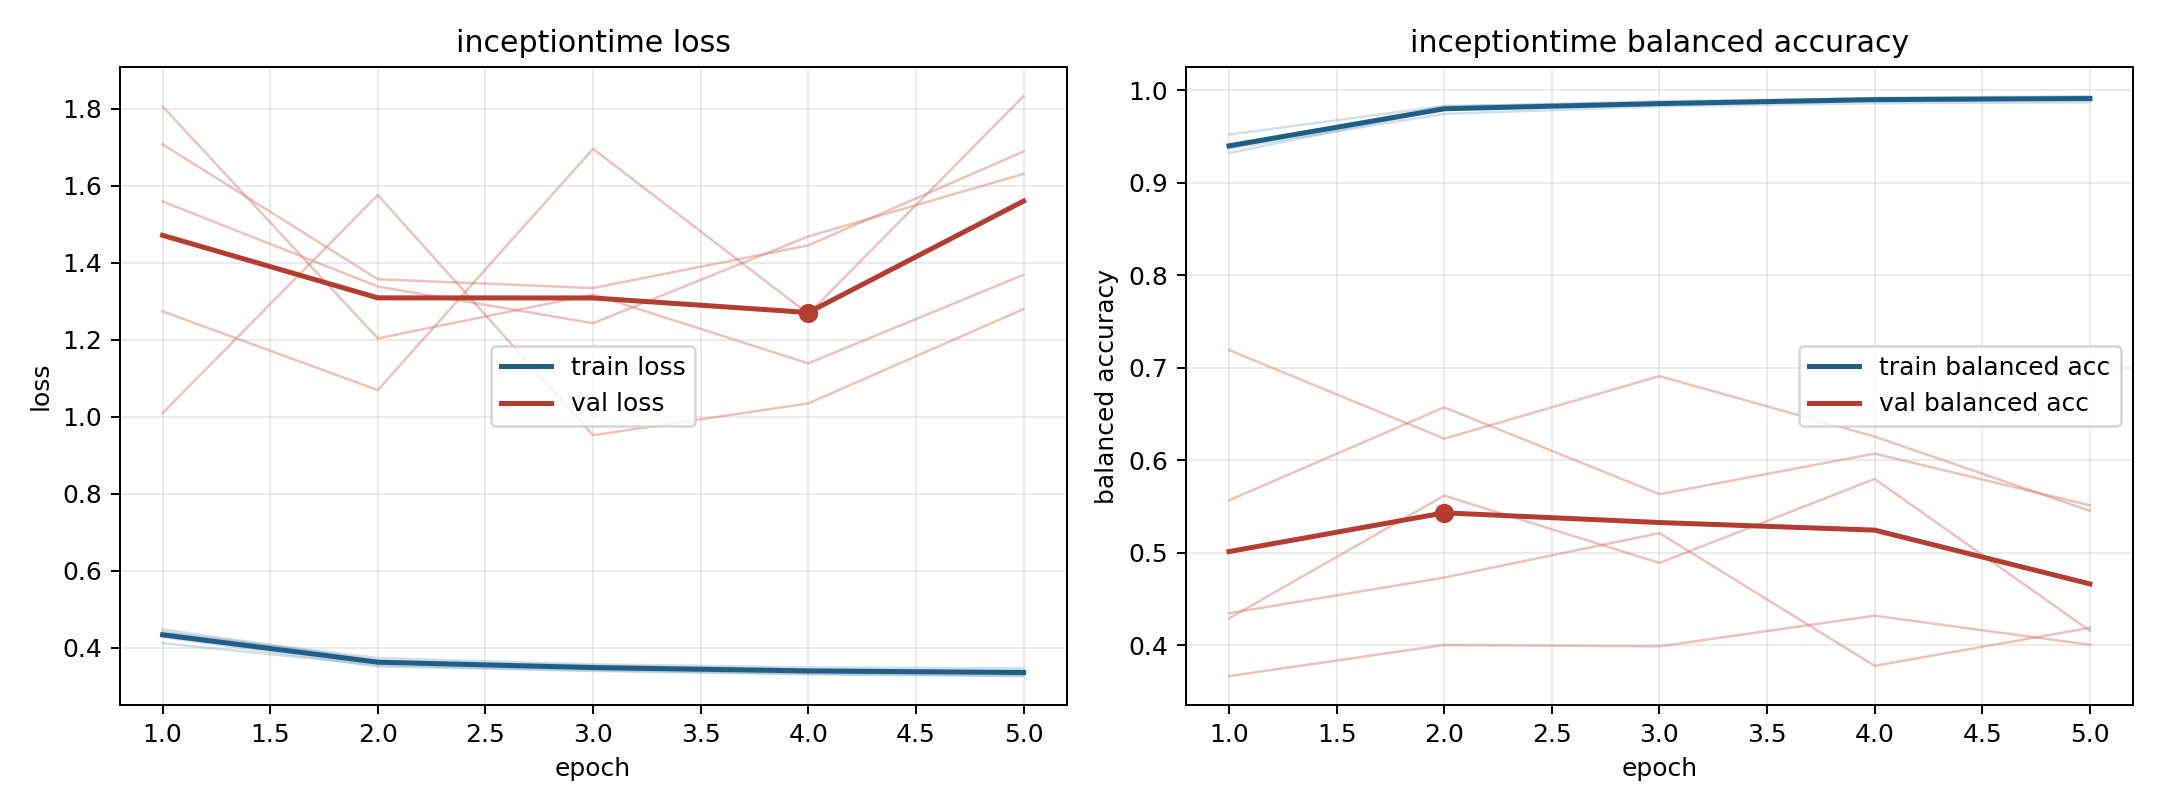

Data behind this chart, as committed beside it:
model, fold, epoch, train_loss, train_balanced_accuracy, val_loss, val_balanced_accuracy
inceptiontime, 1, 1, 0.4482, 0.9322, 1.01, 0.7193
inceptiontime, 1, 2, 0.3675, 0.9801, 1.576, 0.6235
inceptiontime, 1, 3, 0.3511, 0.9861, 0.9524, 0.6912
inceptiontime, 1, 4, 0.3429, 0.9907, 1.035, 0.6258
inceptiontime, 1, 5, 0.341, 0.9906, 1.28, 0.5455
inceptiontime, 2, 1, 0.4281, 0.9403, 1.708, 0.3669
inceptiontime, 2, 2, 0.3519, 0.9823, 1.358, 0.4005
inceptiontime, 2, 3, 0.3401, 0.9883, 1.335, 0.399
inceptiontime, 2, 4, 0.3316, 0.9915, 1.445, 0.4322
inceptiontime, 2, 5, 0.3268, 0.9928, 1.689, 0.4008
inceptiontime, 3, 1, 0.4123, 0.9522, 1.274, 0.5568
inceptiontime, 3, 2, 0.3552, 0.9832, 1.07, 0.6574
inceptiontime, 3, 3, 0.342, 0.9863, 1.696, 0.5635
inceptiontime, 3, 4, 0.3328, 0.9917, 1.267, 0.6074
inceptiontime, 3, 5, 0.3282, 0.9937, 1.833, 0.5515
inceptiontime, 4, 1, 0.4401, 0.9371, 1.806, 0.4293
inceptiontime, 4, 2, 0.3737, 0.9746, 1.204, 0.5619
inceptiontime, 4, 3, 0.3574, 0.9827, 1.318, 0.4892
inceptiontime, 4, 4, 0.3494, 0.986, 1.139, 0.58
inceptiontime, 4, 5, 0.3469, 0.9871, 1.369, 0.4159
inceptiontime, 5, 1, 0.4416, 0.9384, 1.56, 0.4349
inceptiontime, 5, 2, 0.3658, 0.9801, 1.339, 0.4734
inceptiontime, 5, 3, 0.3541, 0.985, 1.243, 0.5215
inceptiontime, 5, 4, 0.3444, 0.9898, 1.469, 0.378
inceptiontime, 5, 5, 0.3376, 0.9916, 1.631, 0.4191
